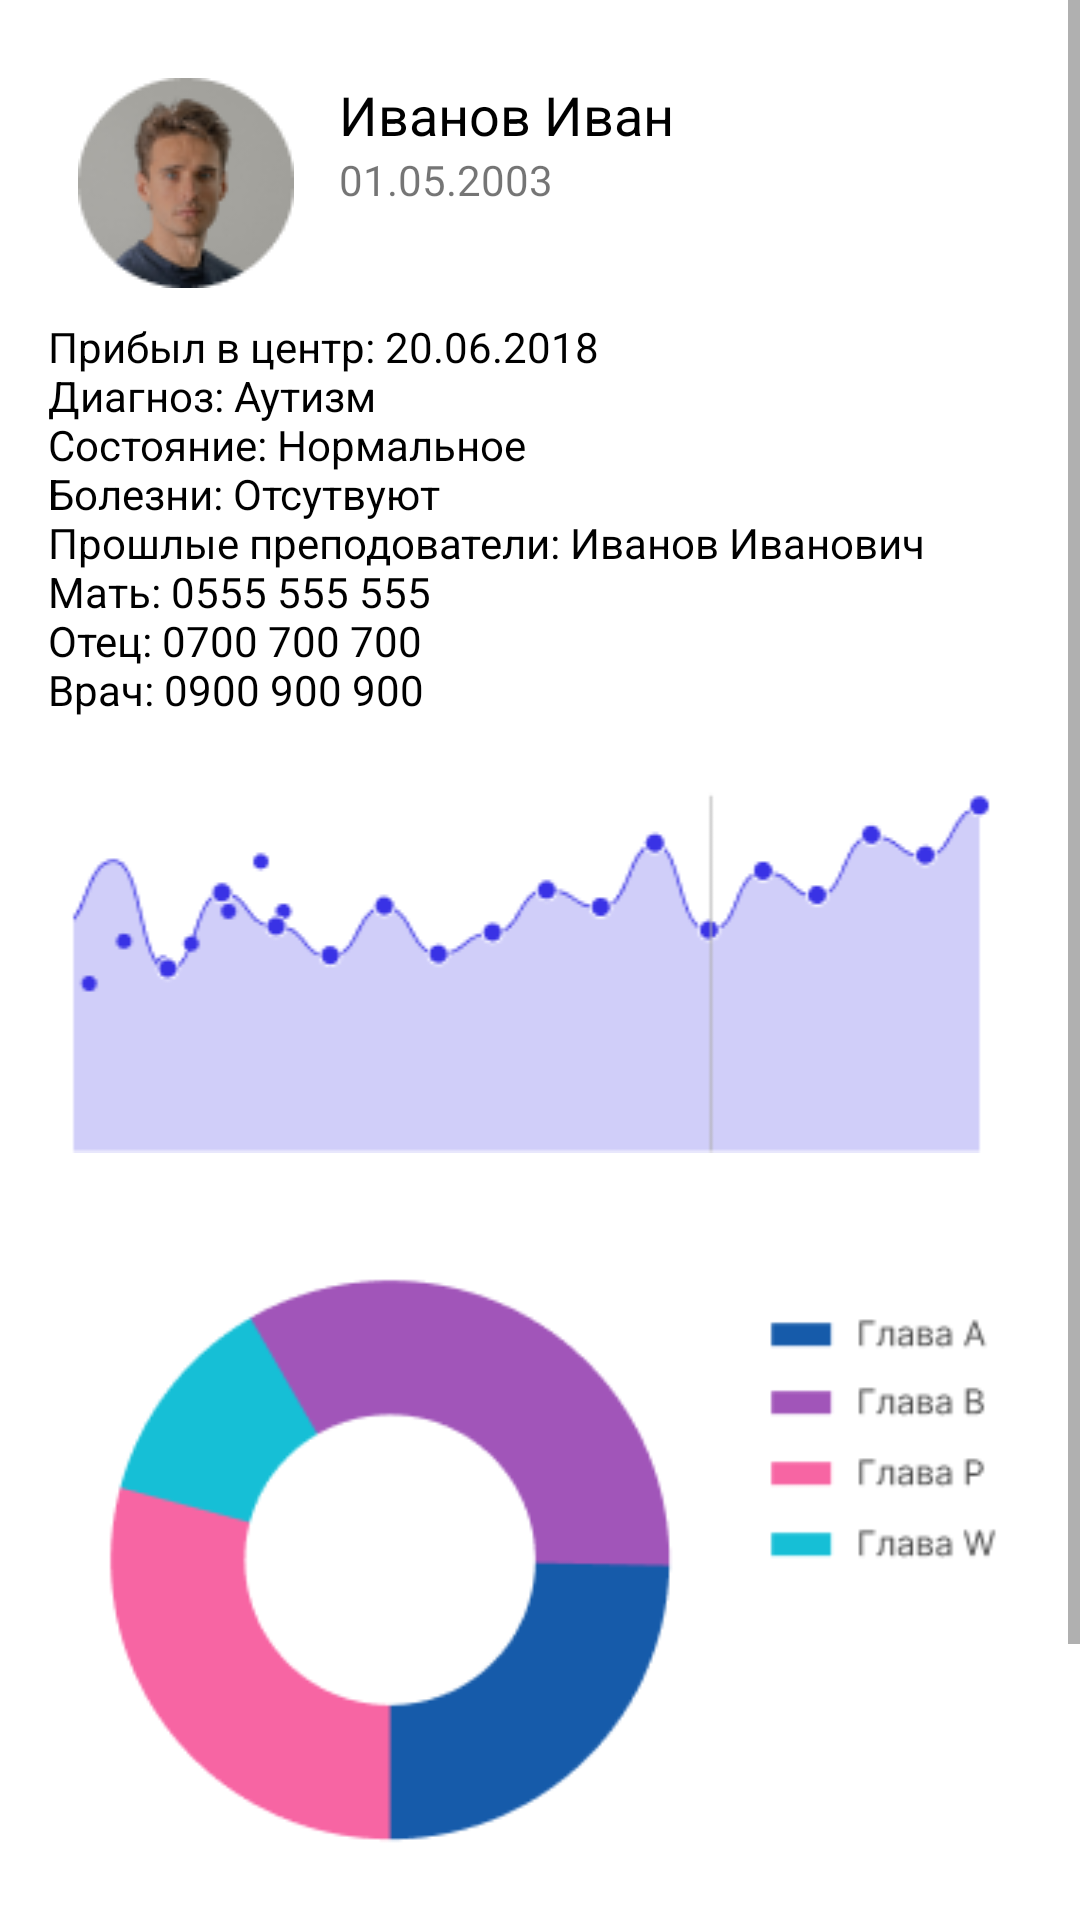

The Android layout XML behind this screen, and the referenced resources:
<!-- AndroidManifest.xml: application theme Theme.MAbles -->
<!-- res/layout/fragment_student_info.xml -->
<?xml version="1.0" encoding="utf-8"?>
<layout xmlns:android="http://schemas.android.com/apk/res/android"
    xmlns:tools="http://schemas.android.com/tools"
    xmlns:app="http://schemas.android.com/apk/res-auto">

    <data>

    </data>
<ScrollView
    android:layout_width="match_parent"
    android:layout_height="match_parent">
    <LinearLayout
        android:layout_width="match_parent"
        android:layout_height="match_parent"
        tools:context=".fragments.StudentInfoFragment"
        android:layout_margin="16dp"
        android:orientation="vertical">

        <RelativeLayout
            android:layout_width="match_parent"
            android:layout_height="wrap_content"
            android:padding="10dp"
            android:id="@+id/student_layout">

            <ImageView
                android:id="@+id/profile_image_iv"
                android:layout_width="wrap_content"
                android:layout_height="wrap_content"
                android:src="@drawable/acc_image" />

            <TextView
                android:id="@+id/name_tv"
                android:layout_width="wrap_content"
                android:layout_height="wrap_content"
                android:layout_marginStart="15dp"
                android:layout_toRightOf="@id/profile_image_iv"
                android:text="Иванов Иван"
                android:textColor="@android:color/black"
                android:textSize="18sp" />

            <TextView
                android:id="@+id/birthdate_tv"
                android:layout_width="wrap_content"
                android:layout_height="wrap_content"
                android:layout_below="@+id/name_tv"
                android:layout_marginStart="15dp"
                android:layout_toRightOf="@id/profile_image_iv"
                android:text="01.05.2003"
                android:textSize="14sp" />

        </RelativeLayout>

        <TextView
            android:layout_width="match_parent"
            android:layout_height="wrap_content"
            android:text="@string/text_history"
            android:textColor="@color/black"/>

















































        <ImageView
            android:layout_width="match_parent"
            android:layout_height="wrap_content"
            android:src="@drawable/chart"
            android:layout_gravity="center"
            android:layout_marginTop="15dp"/>

        <ImageView
            android:layout_width="match_parent"
            android:layout_height="wrap_content"
            android:src="@drawable/pie_chart"
            android:layout_gravity="center"
            android:layout_marginTop="15dp"/>

        <Button
            android:id="@+id/test_student_btn"
            android:layout_width="match_parent"
            android:layout_height="56dp"
            android:layout_marginTop="30dp"
            android:background="@drawable/button_rounded"
            android:text="@string/test_student"
            android:textColor="@android:color/white"
            android:layout_marginBottom="20dp"/>


























































    </LinearLayout>
</ScrollView>
</layout>
<!-- resources referenced by this layout -->
<resources>
  <color name="black">#FF000000</color>
  <color name="purple_200">#0F9D58</color>
  <color name="red">#F44336</color>
  <color name="yellow">#FFEB3B</color>
  <!-- drawable acc_image: png bitmap (drawable, 7280 bytes) -->
  <!-- drawable button_rounded (drawable) -->
  <?xml version="1.0" encoding="utf-8"?>
  <shape
      xmlns:android="http://schemas.android.com/apk/res/android"
      android:shape="rectangle">
      <corners android:radius="10dp"/>
      <solid android:color="@color/primary_blue"/>
  </shape>
  <!-- drawable chart: png bitmap (drawable-v24, 6879 bytes) -->
  <!-- drawable ic_circle (drawable) -->
  <?xml version="1.0" encoding="utf-8"?>
  <shape
      xmlns:android="http://schemas.android.com/apk/res/android"
      android:shape="oval">
  
  
      <size
          android:width="20dp"
          android:height="20dp"/>
  </shape>
  <!-- drawable pie_chart: png bitmap (drawable-v24, 9083 bytes) -->
  <string name="end_date">Дата окончания</string>
  <string name="start_date">Дата начала</string>
  <string name="test_student">Начать тестирование</string>
  <string name="text_history">Прибыл в центр: 20.06.2018
          \nДиагноз: Аутизм
          \nСостояние: Нормальное
          \nБолезни: Отсутвуют
          \nПрошлые преподователи: Ивaнов Иванович
          \nМать: 0555 555 555
          \nОтец: 0700 700 700
          \nВрач: 0900 900 900</string>
  <style name="Theme.MAbles" parent="Theme.MaterialComponents.Light.NoActionBar">
          
          <item name="colorPrimary">@color/primary_blue</item>
          <item name="colorPrimaryVariant">@color/gray_signIn</item>
          <item name="colorOnPrimary">@color/white</item>
          
          <item name="colorSecondary">@color/primary_blue</item>
          <item name="colorSecondaryVariant">@color/gray_signIn</item>
          <item name="colorOnSecondary">@color/black</item>
          
          <item name="android:statusBarColor" tools:targetApi="l">?attr/colorPrimaryVariant</item>
          
      </style>
  <color name="primary_blue">#007AFF</color>
  <color name="gray_signIn">#BDBDBD</color>
  <color name="white">#FFFFFFFF</color>
</resources>
